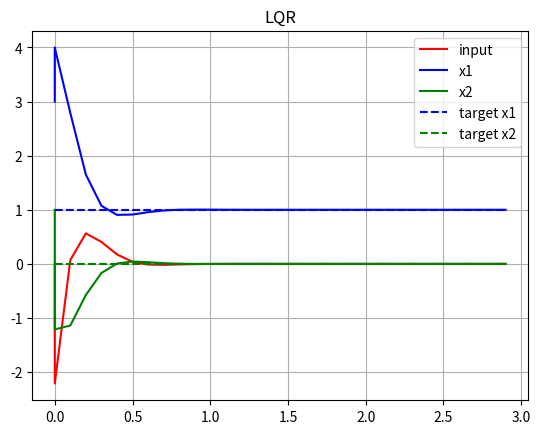

Source code (Python):
''' 
Linear Quadratic Regulator sample code 
 '''

import time 
import matplotlib.pyplot as plt 
import numpy as np 
import scipy.linalg as la 

Sim_time = 3.0 
Dt = 0.1 

# x[k+1] = Ax[k] + Bu[k]

A = np.matrix([[1, 1.0], [0,1]])
B = np.matrix([0.0, 1]).T 
Q = np.matrix([[1.0, 0.0],[0.0,0.0]])
R = np.matrix([[1]])
Kopt = None 

def process(x,u):
    return A * x + B * u 

def solve_DARE_with_iteration(A,B,Q,R):
    ''' Solve discrete time Algebraic Riccati eq. '''
    X = Q  
    maxiter  = 150 
    eps = 0.01 
    for _ in range(maxiter):
        Xn = A.T * X * A - A.T * X * B * la.inv(R +B.T * X *B) *B.T * X * A + Q 
        if (abs(Xn - X )).max() < eps:
            X = Xn 
            break 
        X = Xn 
    return Xn 



def dlqr_with_iteration(Ad, Bd, Q, R): 
    ''' Solve discrete time lqr controller
    x[k+1] = Ad x[k] + Bd u[k]
    cost = sum x[k].T*Q*x[k] + u[k].T*R*u[k]
    '''

    X = solve_DARE_with_iteration(Ad, Bd, Q, R)

    K = np.matrix(la.inv(Bd.T * X * Bd + R) * (Bd.T * X * Ad))

    return K 

def lqr_ref_tracking(x, xref, uref):
    global Kopt
    if Kopt is None: 
        # start = time.time() 
        # Kopt = dlqr_with_iteration(A,B,np.eye(2),np.eye(1))
        Kopt = dlqr_with_iteration(A,B,Q,R)

        # elapsed_time = time.time() - start
        # print('elapsed_time: {0}'.format(elapsed_time) + '[sec]')

    u = -uref - Kopt * (x - xref) 
    return u 

def main_reference_tracking():
    t = 0.0 
    x = np.matrix([3,1]).T 
    u = np.matrix([0])
    xref = np.matrix([1,0]).T 
    uref = 0.0 

    time_history = [0.0]
    x1_history = [x[0,0]]
    x2_history = [x[1,0]]
    u_history  = [0]

    while t <= Sim_time:
        u = lqr_ref_tracking(x, xref, uref)
        u0 = float(u[0,0])  # why [0,0] here 
        x = process(x, u0) 
        x1_history.append(x[0,0])
        x2_history.append(x[1,0])

        u_history.append(u0) 
        time_history.append(t)
        t += Dt

    plt.plot(time_history,u_history,'-r',label = 'input')
    plt.plot(time_history,x1_history,'-b',label = 'x1')
    plt.plot(time_history,x2_history,'-g', label = 'x2')
    xref0 = [xref[0,0] for i in range(len(time_history))]
    xref1 = [xref[1,0] for i in range(len(time_history))]
    plt.plot(time_history, xref0, '--b', label = 'target x1')
    plt.plot(time_history, xref1, '--g', label = 'target x2')
    plt.grid(True)
    plt.title('LQR')
    plt.legend()
    plt.show() 



if __name__ == '__main__':
    main_reference_tracking()
    print('Done')